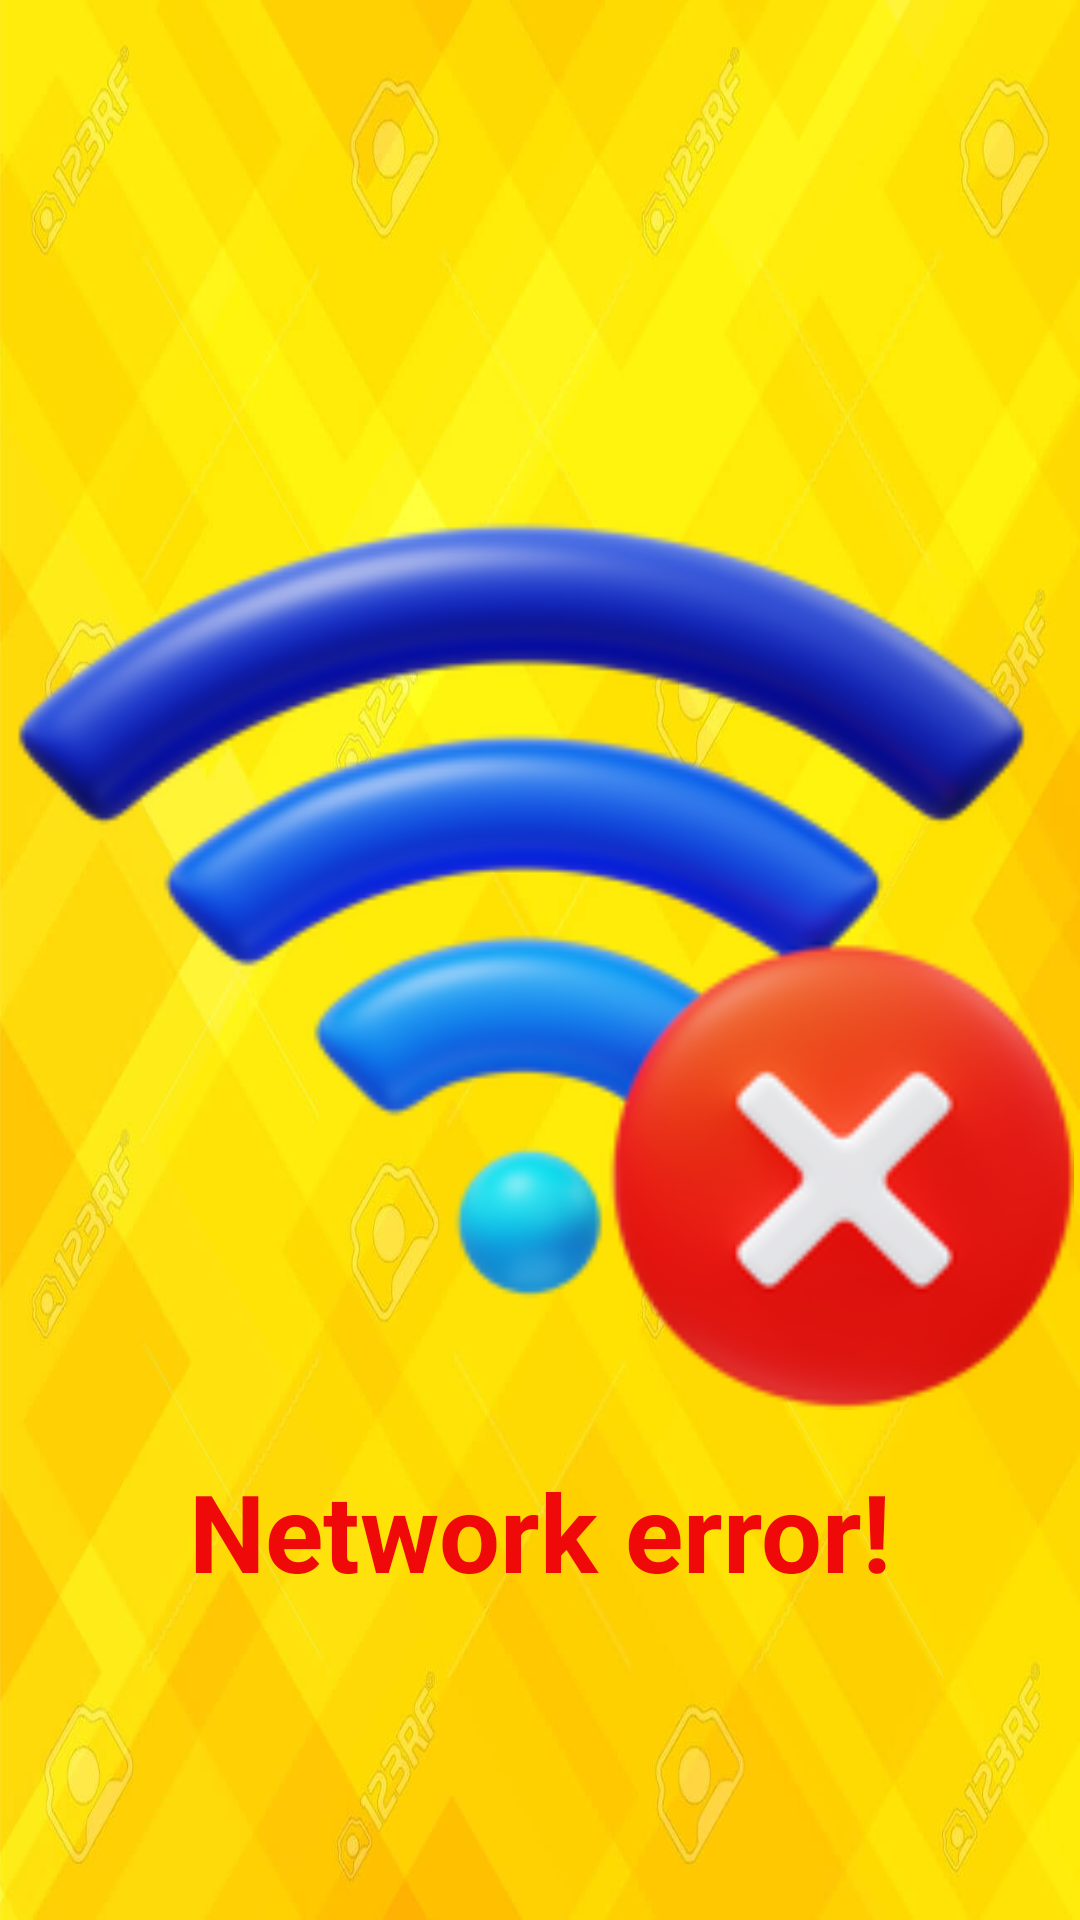

The Android layout XML behind this screen, and the referenced resources:
<!-- AndroidManifest.xml: application theme Theme.QuizFirebase -->
<!-- res/layout/network_error.xml -->
<?xml version="1.0" encoding="utf-8"?>
<androidx.constraintlayout.widget.ConstraintLayout
    xmlns:android="http://schemas.android.com/apk/res/android"
    xmlns:app="http://schemas.android.com/apk/res-auto"
    xmlns:tools="http://schemas.android.com/tools"
    android:layout_width="match_parent"
    android:layout_height="match_parent"
    android:background="@drawable/bg_yellow"
    android:orientation="vertical">

    <ImageView
        android:id="@+id/errorImageView"
        android:layout_width="match_parent"
        android:layout_height="300dp"
        app:layout_constraintBottom_toBottomOf="parent"
        app:layout_constraintStart_toStartOf="parent"
        app:layout_constraintTop_toTopOf="parent"
        app:srcCompat="@drawable/ic_network_error"
        tools:ignore="ContentDescription" />

    <TextView
        android:id="@+id/errorTextView"
        android:layout_width="match_parent"
        android:layout_height="wrap_content"
        android:layout_marginTop="16dp"
        android:gravity="center"
        android:text="Network error!"
        android:textColor="#EF0909"
        android:textStyle="bold"
        android:textSize="36sp"
        app:layout_constraintTop_toBottomOf="@+id/errorImageView" />
</androidx.constraintlayout.widget.ConstraintLayout>
<!-- resources referenced by this layout -->
<resources>
  <!-- drawable bg_yellow: jpg bitmap (drawable, 55486 bytes) -->
  <!-- drawable ic_network_error: png bitmap (drawable, 42094 bytes) -->
  <style name="Theme.QuizFirebase" parent="Theme.MaterialComponents.Light.NoActionBar">
          
          <item name="colorPrimary">@color/purple_500</item>
          <item name="colorPrimaryVariant">@color/purple_700</item>
          <item name="colorOnPrimary">@color/white</item>
          
          <item name="colorSecondary">@color/teal_200</item>
          <item name="colorSecondaryVariant">@color/teal_700</item>
          <item name="colorOnSecondary">@color/black</item>
          
          <item name="android:statusBarColor">?attr/colorPrimaryVariant</item>
          
      </style>
  <color name="purple_500">#FF6200EE</color>
  <color name="purple_700">#FF3700B3</color>
  <color name="white">#FFFFFFFF</color>
  <color name="teal_200">#FF03DAC5</color>
  <color name="teal_700">#FF018786</color>
  <color name="black">#FF000000</color>
</resources>
